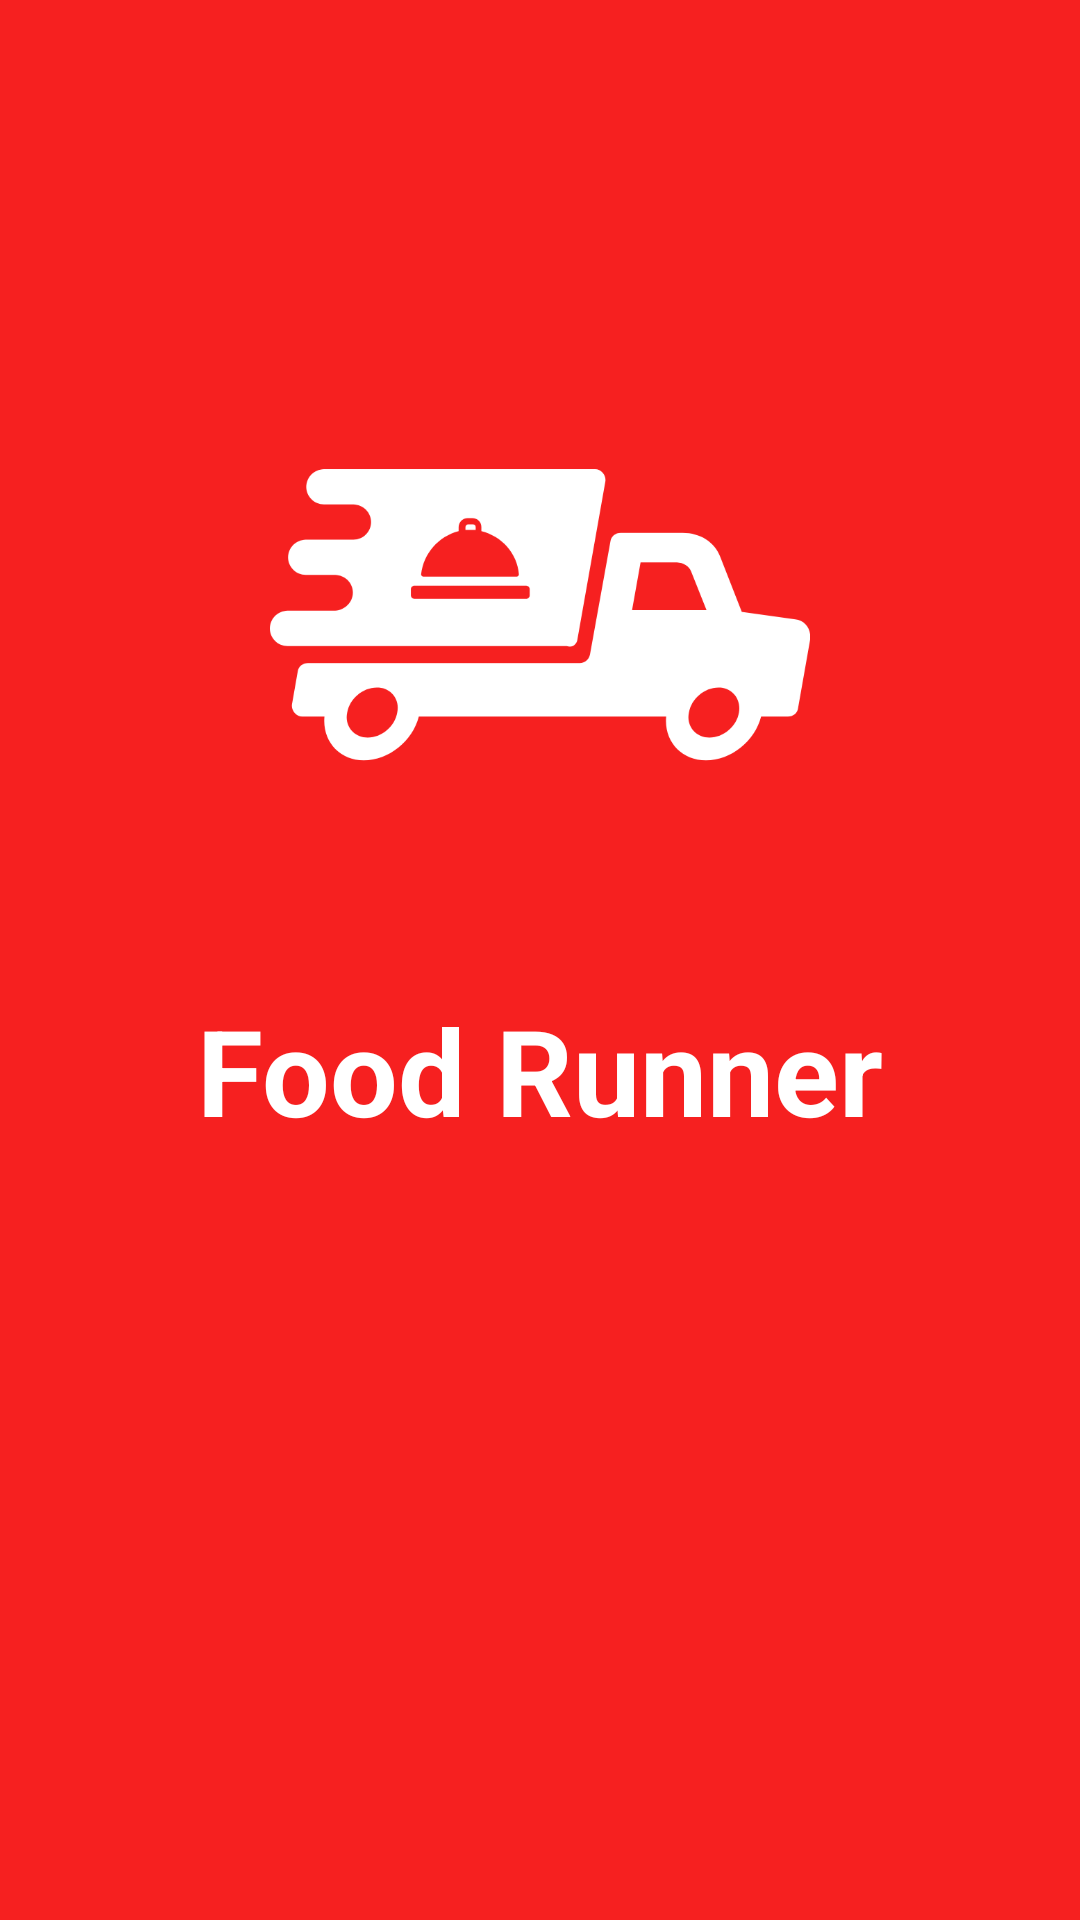

Write the Android layout XML for this screen, with the resource values it uses.
<!-- AndroidManifest.xml: application theme AppTheme -->
<!-- res/layout/activity_splash_screen.xml -->
<?xml version="1.0" encoding="utf-8"?>
<LinearLayout xmlns:android="http://schemas.android.com/apk/res/android"
    xmlns:app="http://schemas.android.com/apk/res-auto"
    xmlns:tools="http://schemas.android.com/tools"
    android:layout_width="match_parent"
    android:layout_height="match_parent"
    android:orientation="vertical"
    android:background="@color/splashBackground"
    tools:context=".files.activity.SplashScreen">

    <ImageView
        android:layout_width="250dp"
        android:layout_height="250dp"
        android:src="@drawable/food_delivery_logo"
        android:layout_marginTop="80dp"
        android:layout_gravity="center_horizontal"
        />

    <TextView
        android:layout_width="wrap_content"
        android:layout_height="wrap_content"
        android:text="@string/food_runner_text"
        android:textColor="#ffffff"
        android:textSize="40sp"
        android:textStyle="bold"
        android:layout_gravity="center_horizontal"/>

</LinearLayout>
<!-- resources referenced by this layout -->
<resources>
  <color name="splashBackground">#F62020</color>
  <!-- drawable food_delivery_logo: png bitmap (drawable, 20228 bytes) -->
  <string name="food_runner_text">Food Runner</string>
  <style name="AppTheme" parent="Theme.AppCompat.Light.DarkActionBar">
          
          <item name="colorPrimary">@color/colorPrimary</item>
          <item name="colorPrimaryDark">@color/colorPrimaryDark</item>
          <item name="colorAccent">@color/colorAccent</item>
          <item name="android:navigationBarColor" tools:targetApi="21">@color/loginBackground</item>
      </style>
  <color name="colorPrimary">#F62020</color>
  <color name="colorPrimaryDark">#F62020</color>
  <color name="colorAccent">#FF5722</color>
  <color name="loginBackground">#FF5139</color>
</resources>
